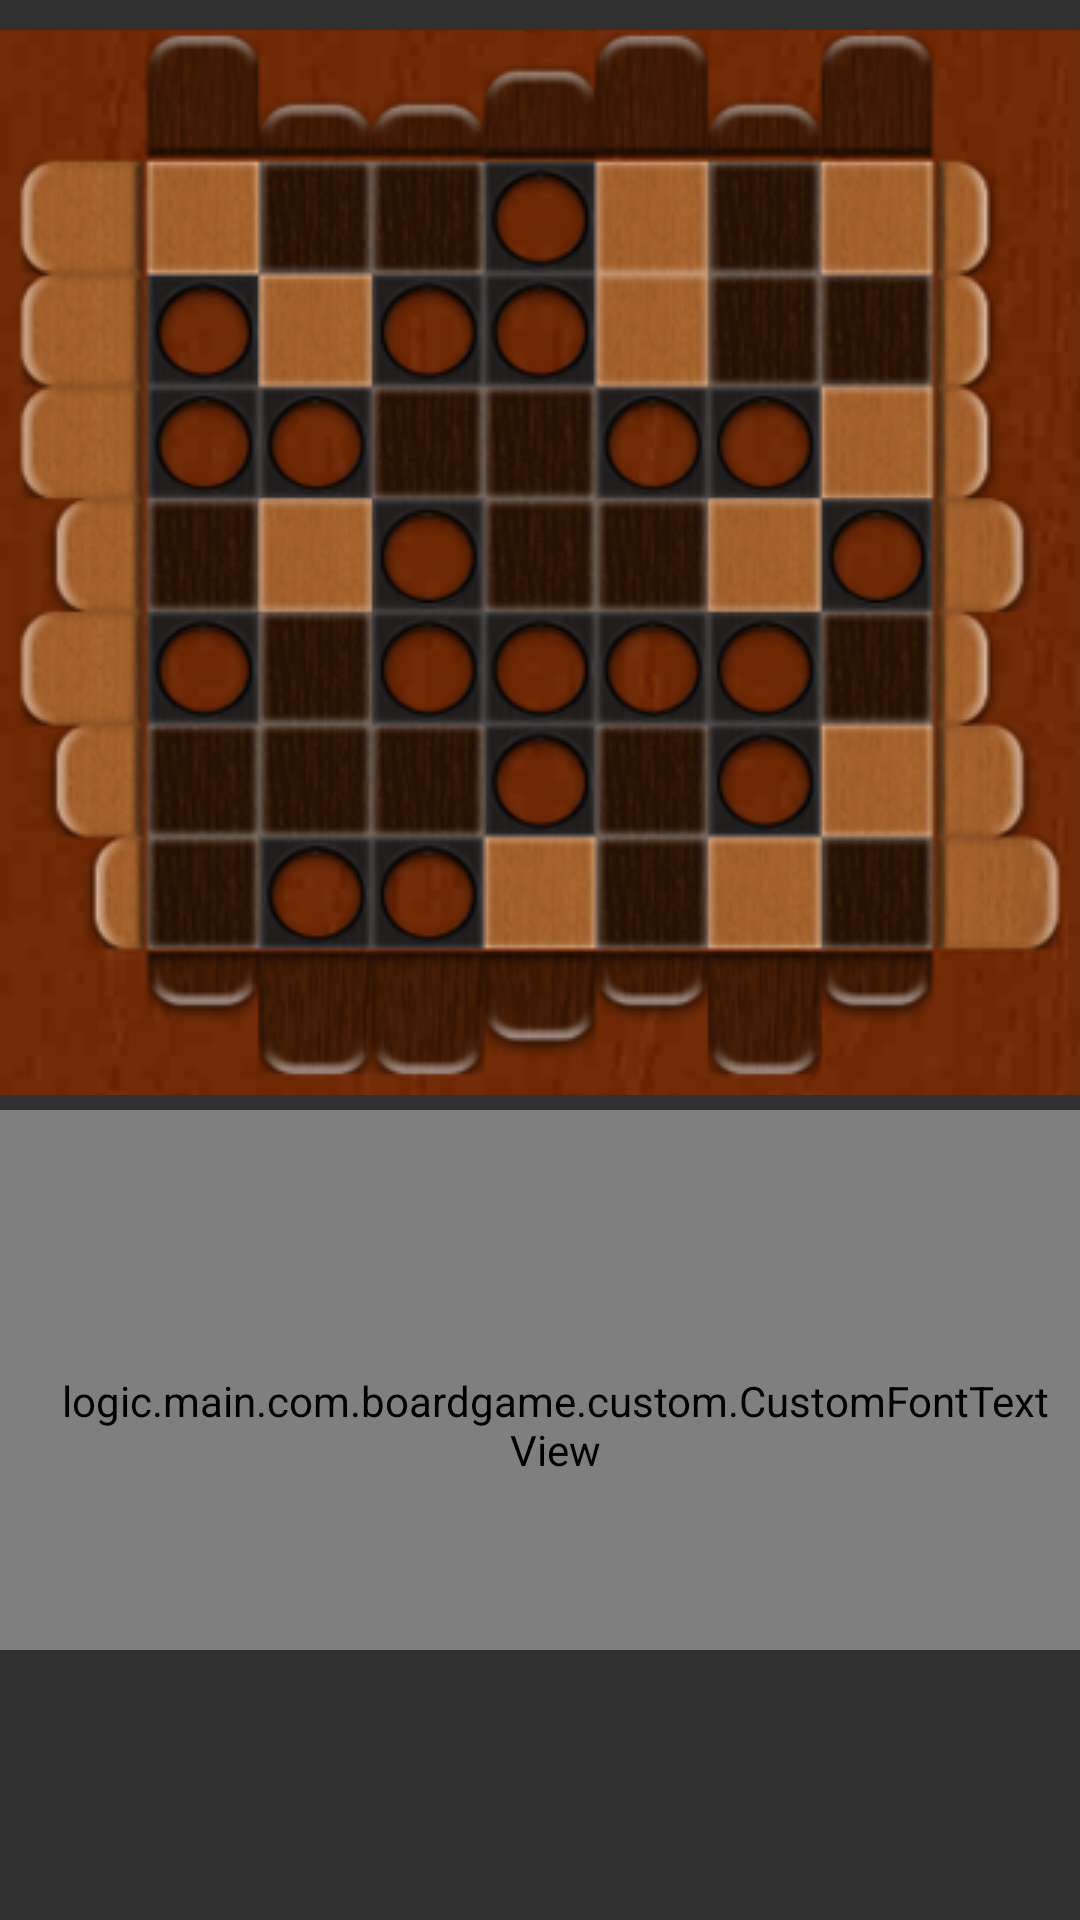

The Android layout XML behind this screen, and the referenced resources:
<!-- AndroidManifest.xml: application theme Theme.Material.Light.NoActionBar.NoActionBar -->
<!-- res/layout/viewpager_item.xml -->
<?xml version="1.0" encoding="utf-8"?>
<LinearLayout xmlns:android="http://schemas.android.com/apk/res/android"
    android:layout_width="match_parent"
    android:layout_height="match_parent"
    android:orientation="vertical"
    android:weightSum="5"
    >

    <ImageView
        android:id="@+id/image1"
        android:layout_width="wrap_content"
        android:layout_height="wrap_content"
        android:layout_gravity="center"
        android:layout_marginTop="10dp"
        android:background="@drawable/hlp1"
        />

    <logic.main.com.boardgame.custom.CustomFontTextView
        android:id="@+id/desc"
        android:layout_width="wrap_content"
        android:layout_height="180dp"
        android:layout_gravity="center"
        android:layout_marginTop="5dp"
        android:background="@drawable/score1"
        android:paddingLeft="20dp"
        android:paddingRight="10dp"
        android:paddingTop="30dp"
        android:text="@string/desclabel"
        android:textColor="#22150c"
        />



</LinearLayout>
<!-- resources referenced by this layout -->
<resources>
  <!-- drawable hlp1: png bitmap (drawable, 179941 bytes) -->
  <!-- drawable score1: png bitmap (drawable, 7954 bytes) -->
  <string name="desclabel">Description: </string>
  <style name="Theme.Material.Light.NoActionBar.NoActionBar" parent="@android:style/Theme.Material.NoActionBar" />
</resources>
